Image classification data set "dataset" (Tanmxy88/Rare-plant-species-Identification on GitHub). Class labels (16): Shotomuli plant, agnishikha plant, anantamul plant, apang plant, ayapan plant, bamonhati plant, basok plant, betal plant, chapalish plant, gainura plant, kalochitra plant, kalodhutura plant, kalomegh plant, punarnava plant, ramtulsi plant, sarpaghandha plant.

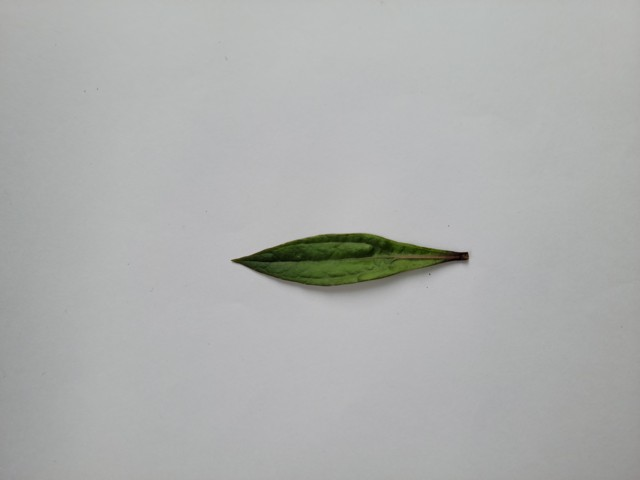
Label: ayapan plant

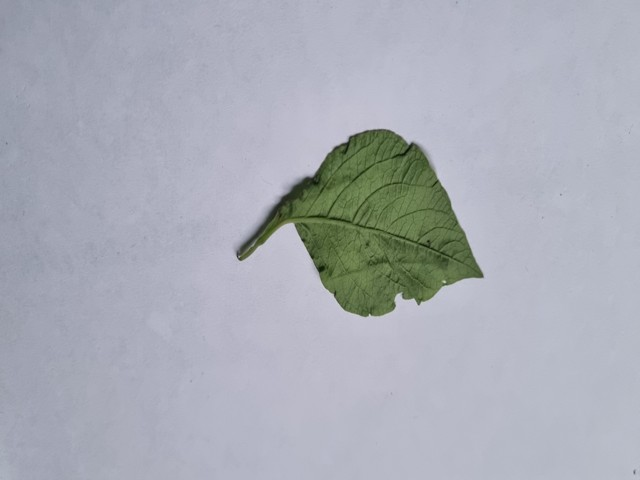
Label: apang plant

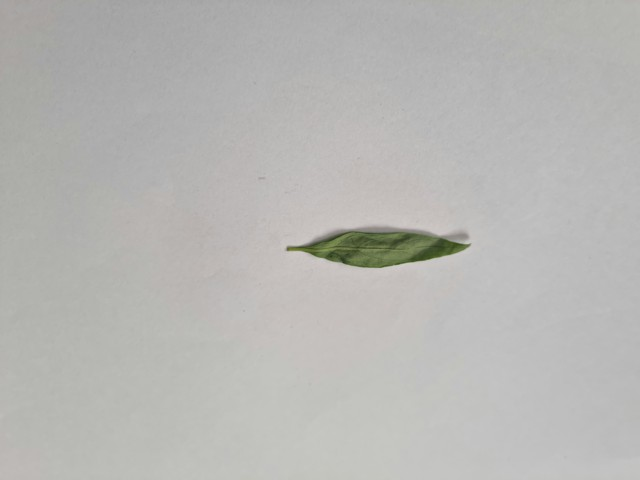
Label: kalomegh plant

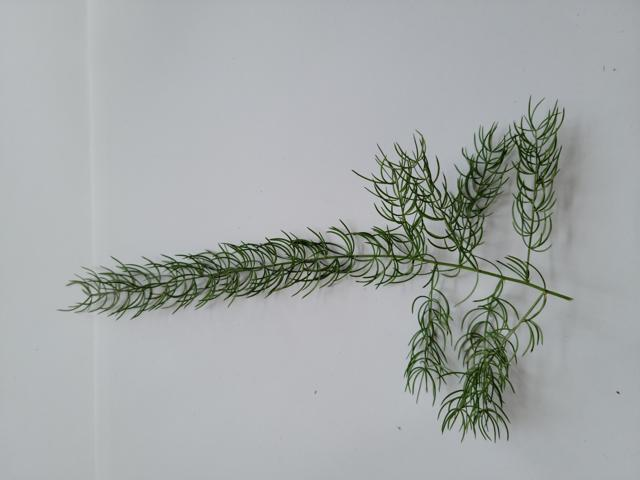
Label: Shotomuli plant

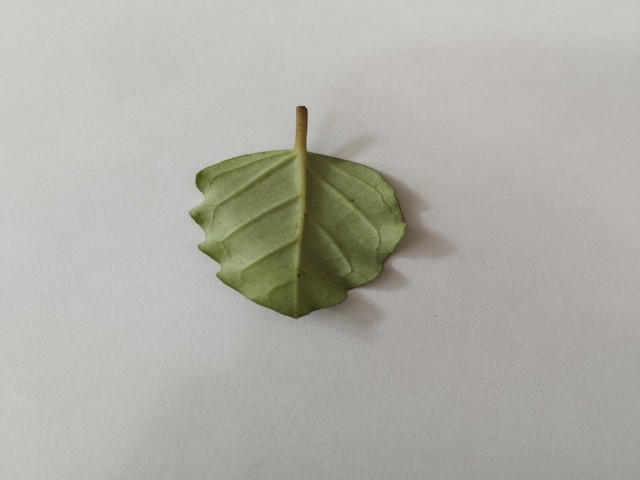
Label: punarnava plant

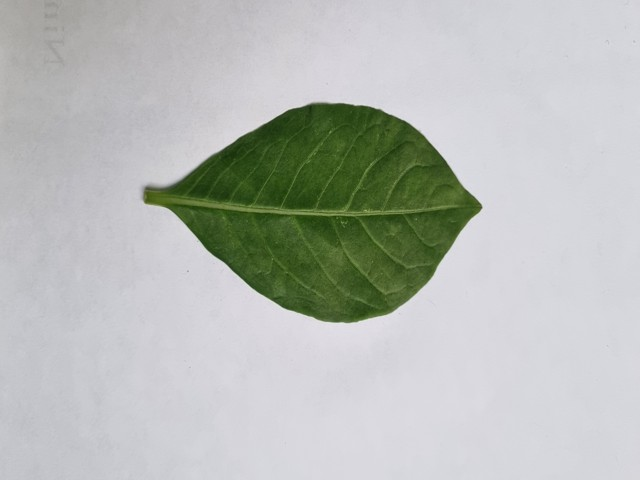
Label: sarpaghandha plant
